Photos from the image-classification dataset "robokin_ia" in the GitHub repository CarlosBotella/Robokin. Its 3 classes are: Estrella Damm, Heineken, Mahou.

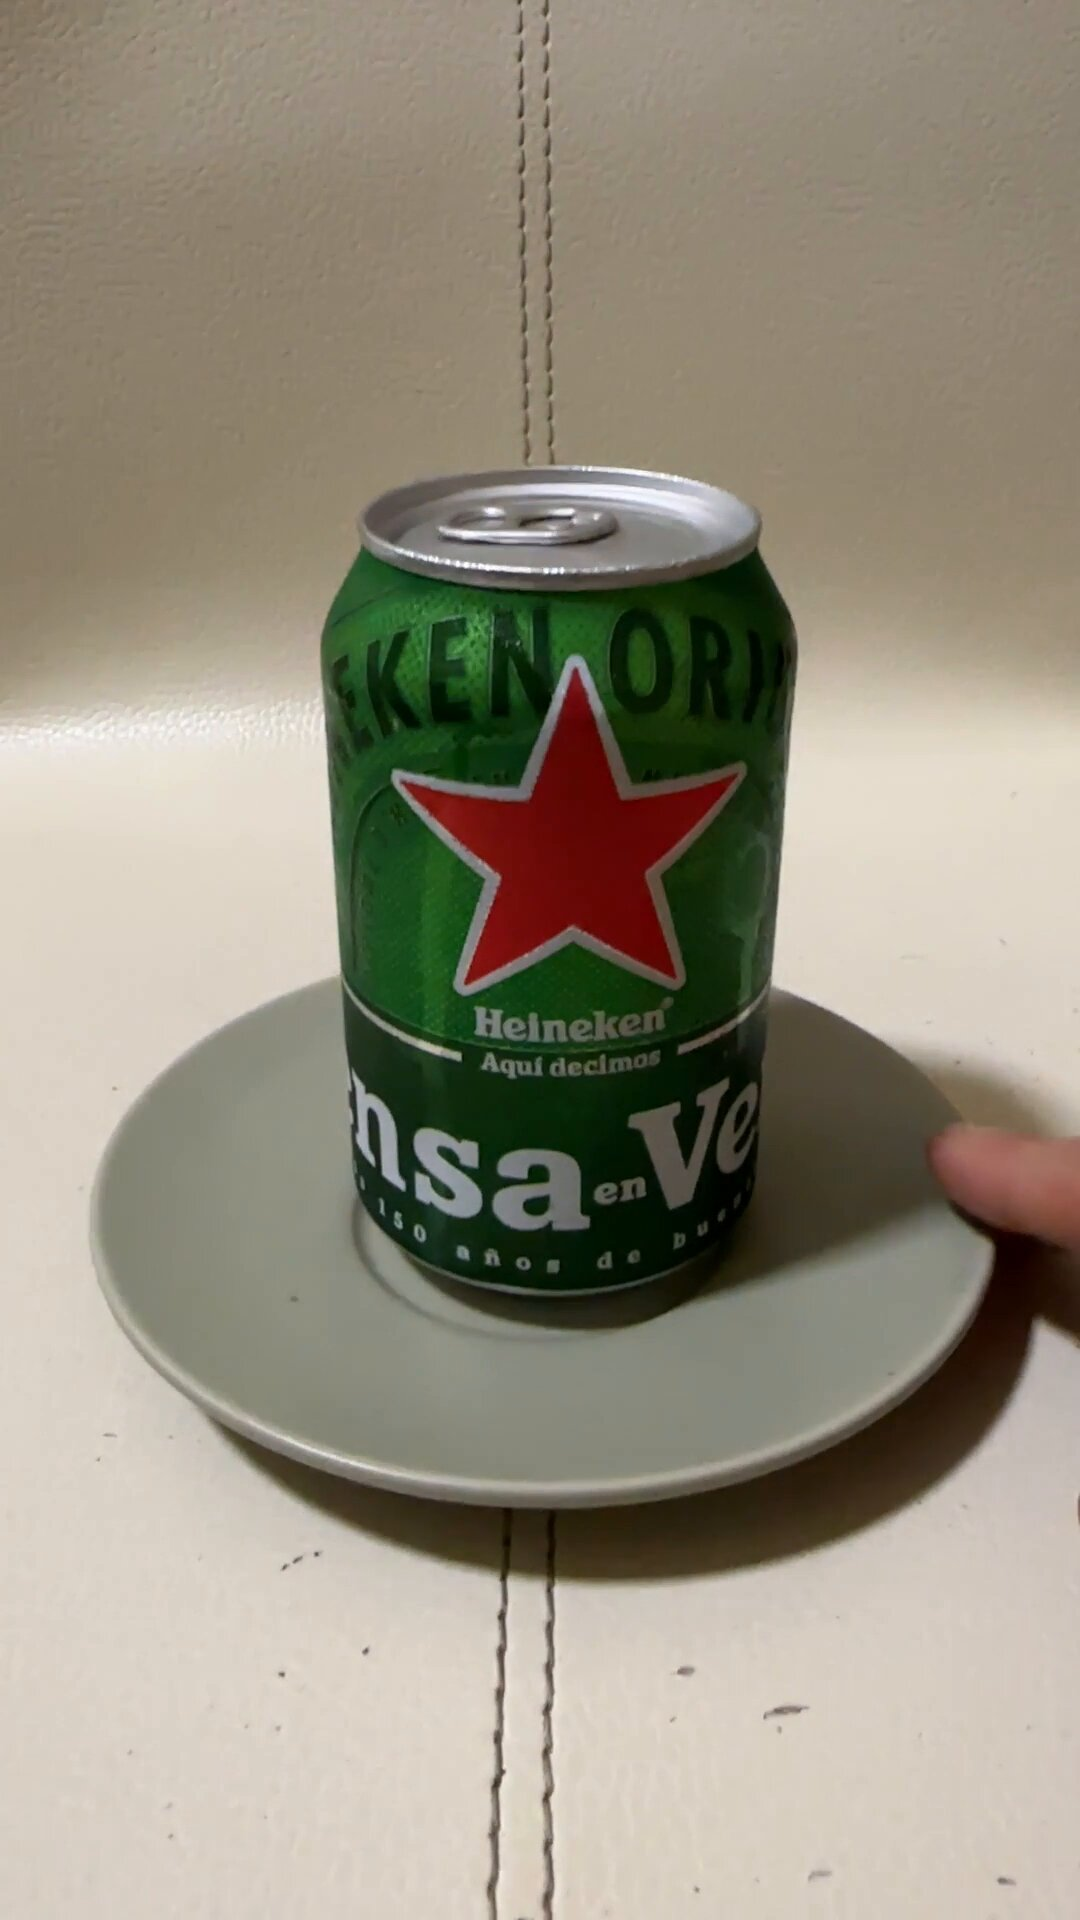
Label: Heineken

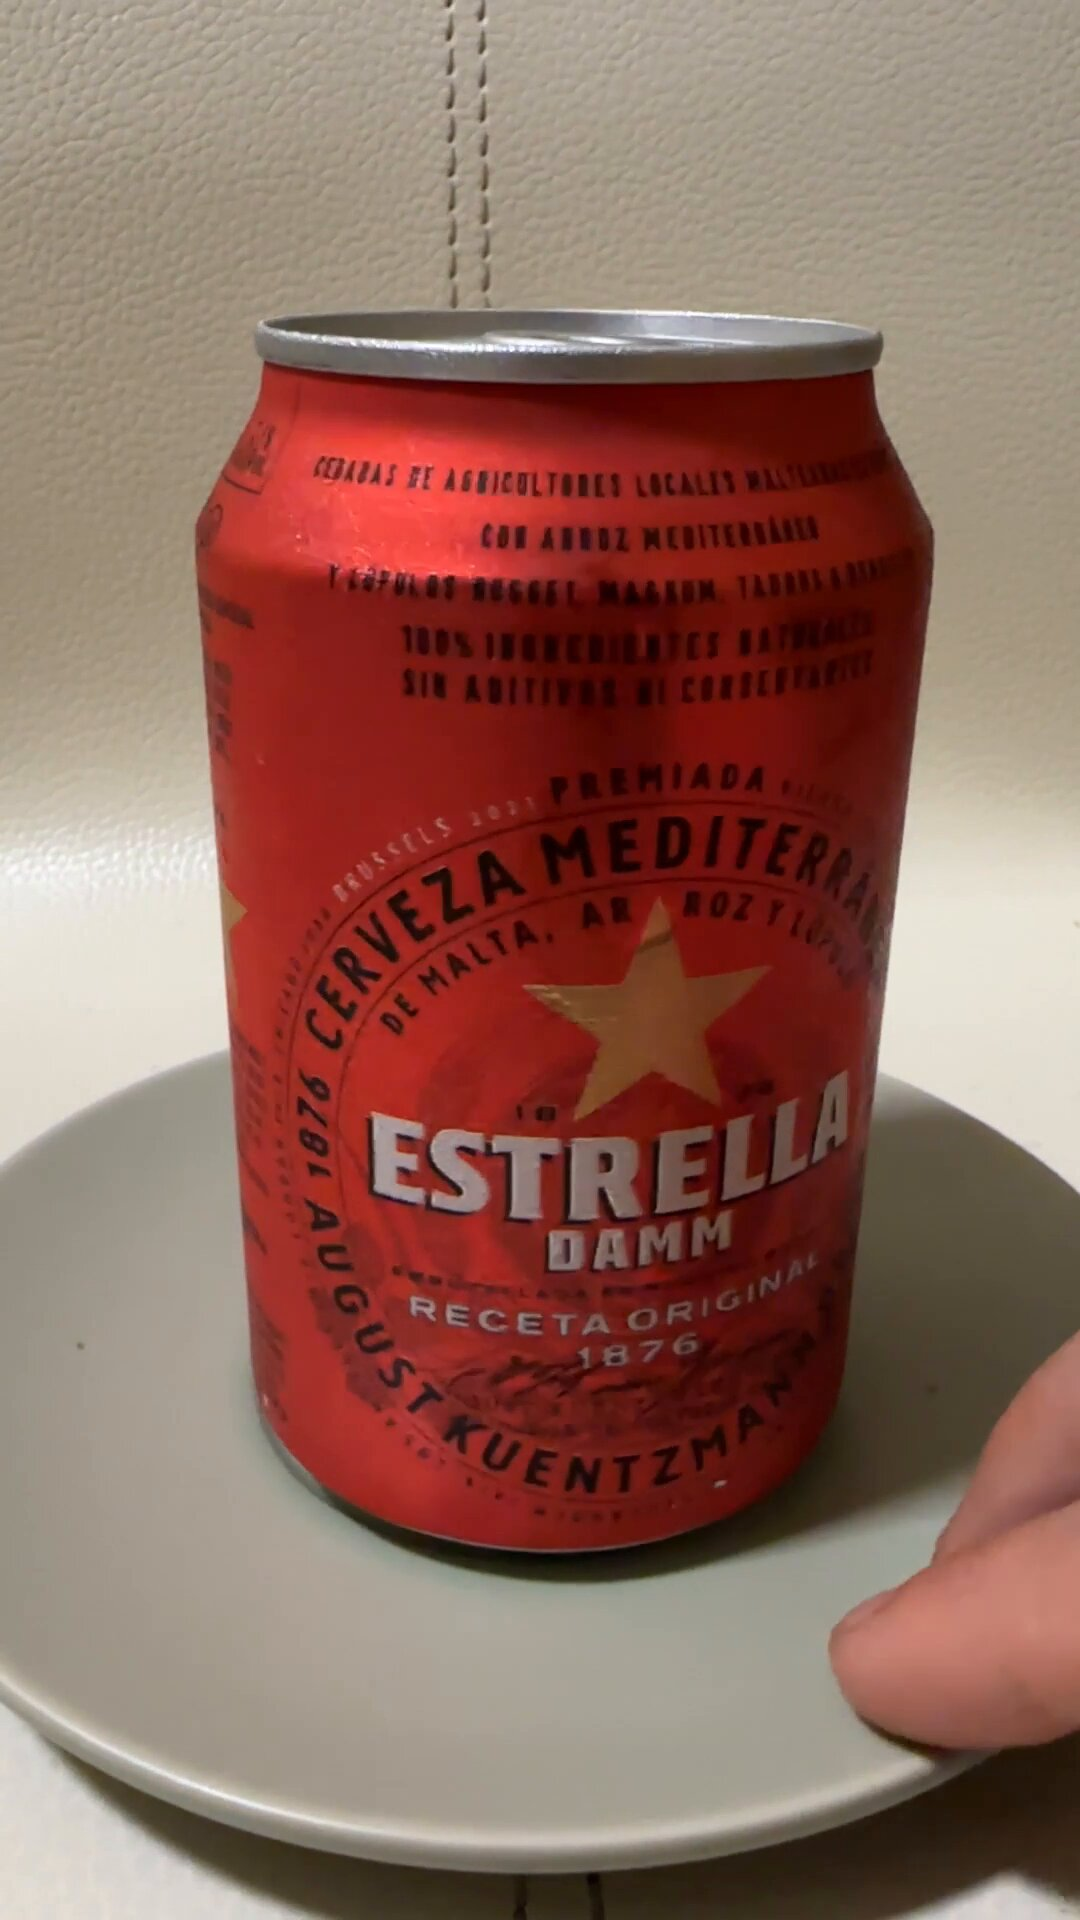
Label: Estrella Damm

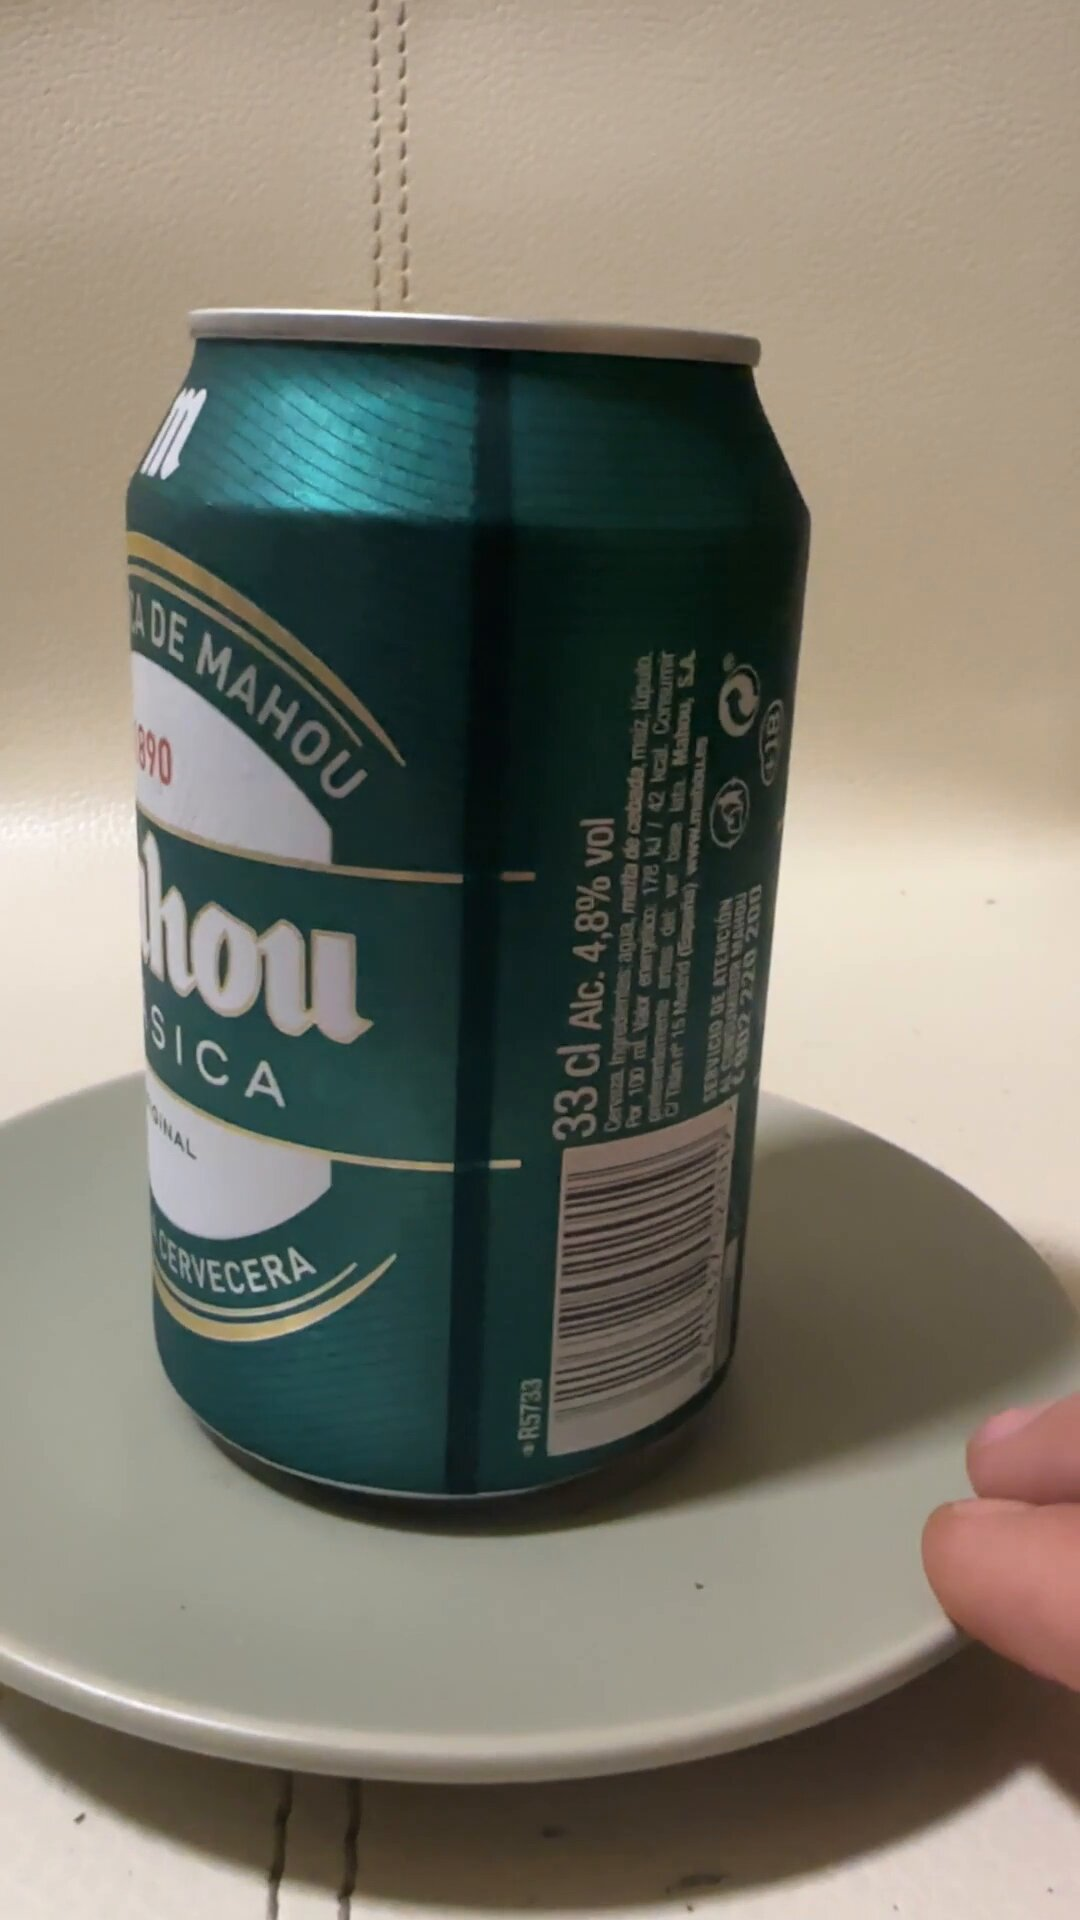
Label: Mahou

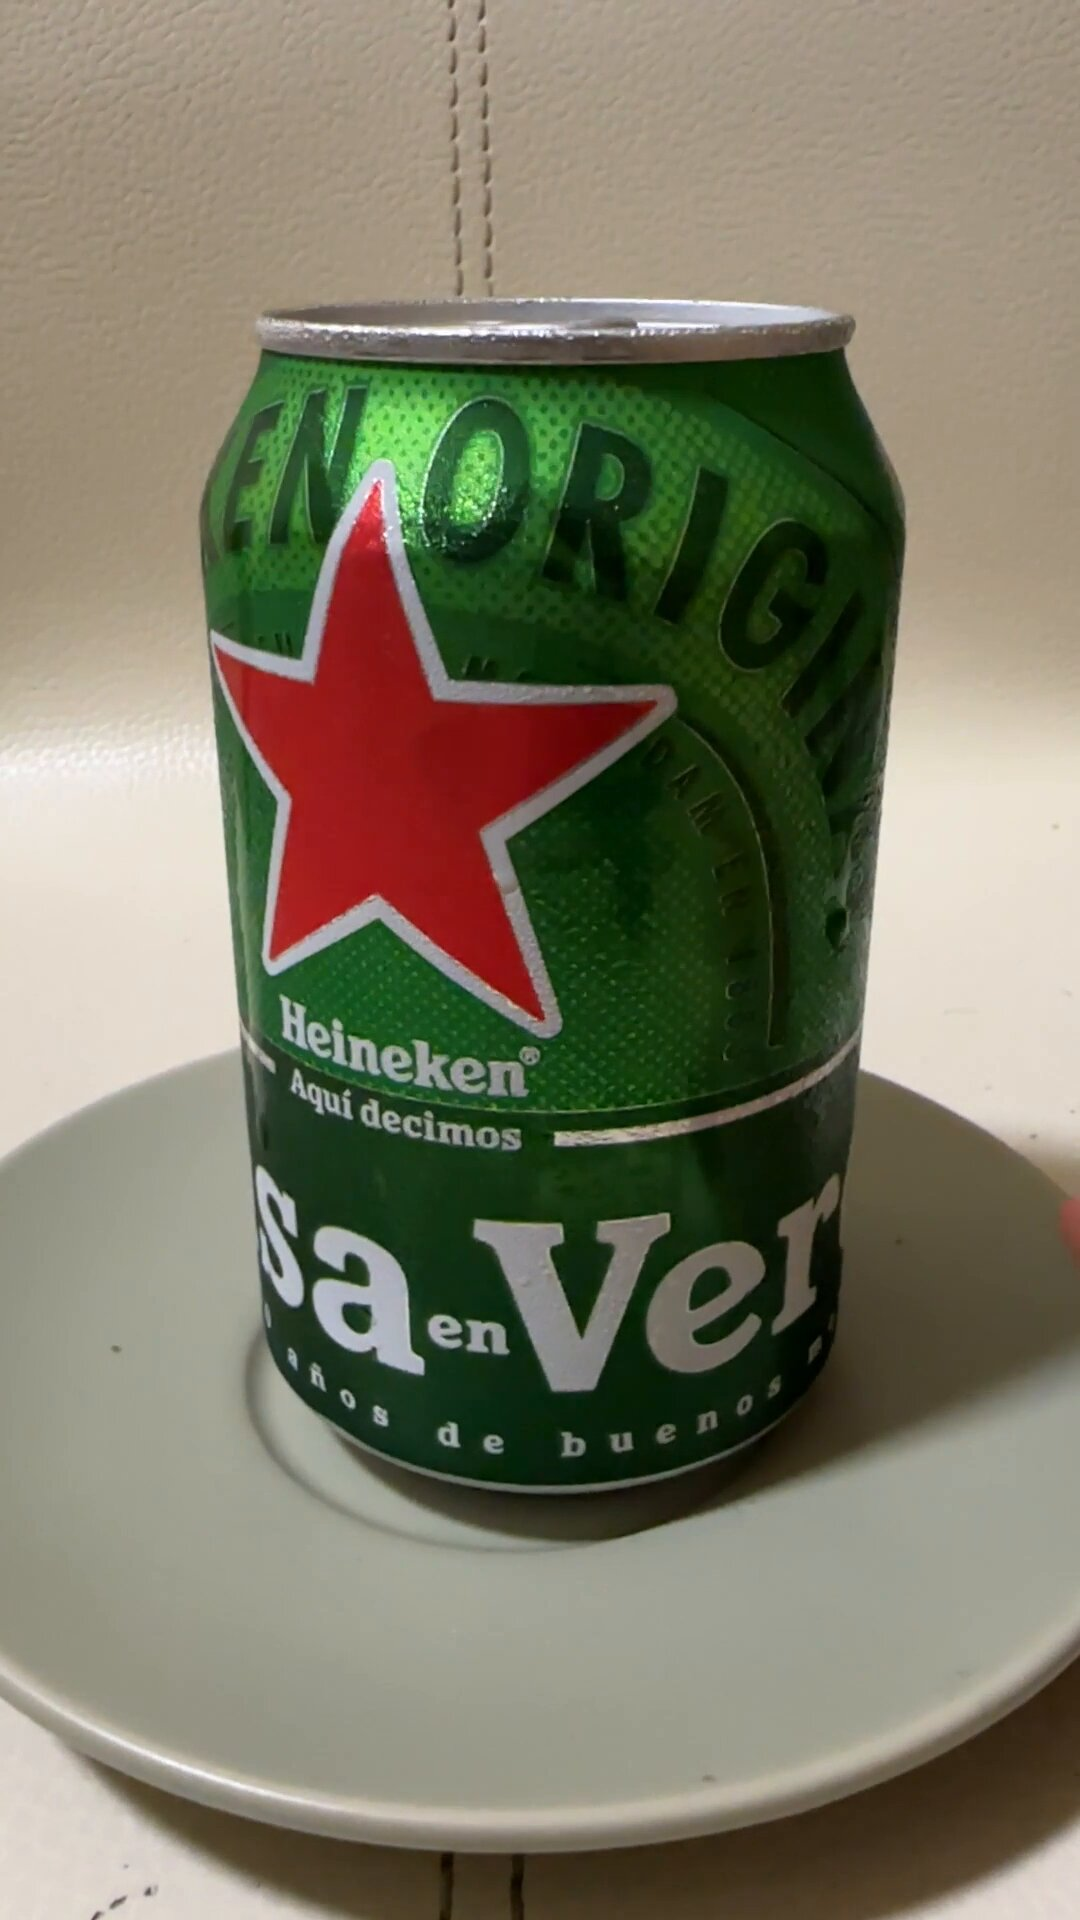
Label: Heineken

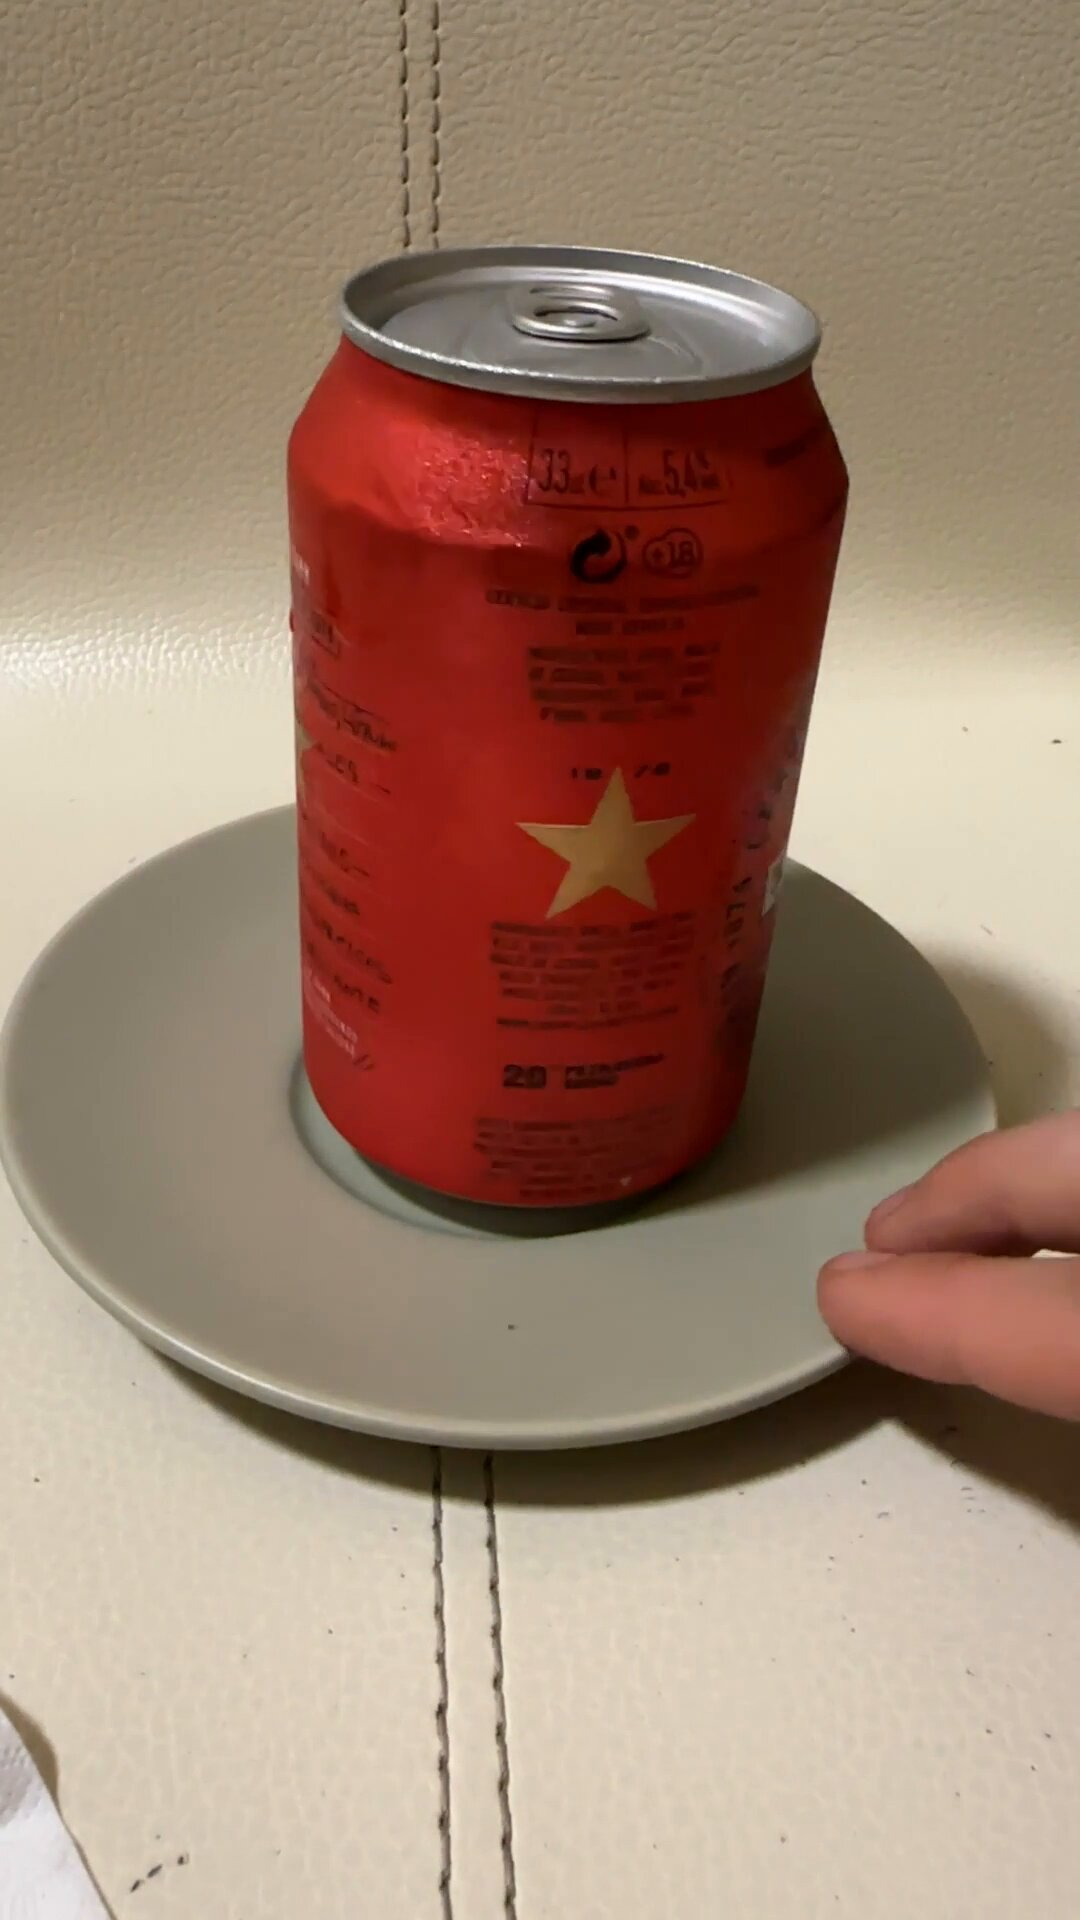
Label: Estrella Damm

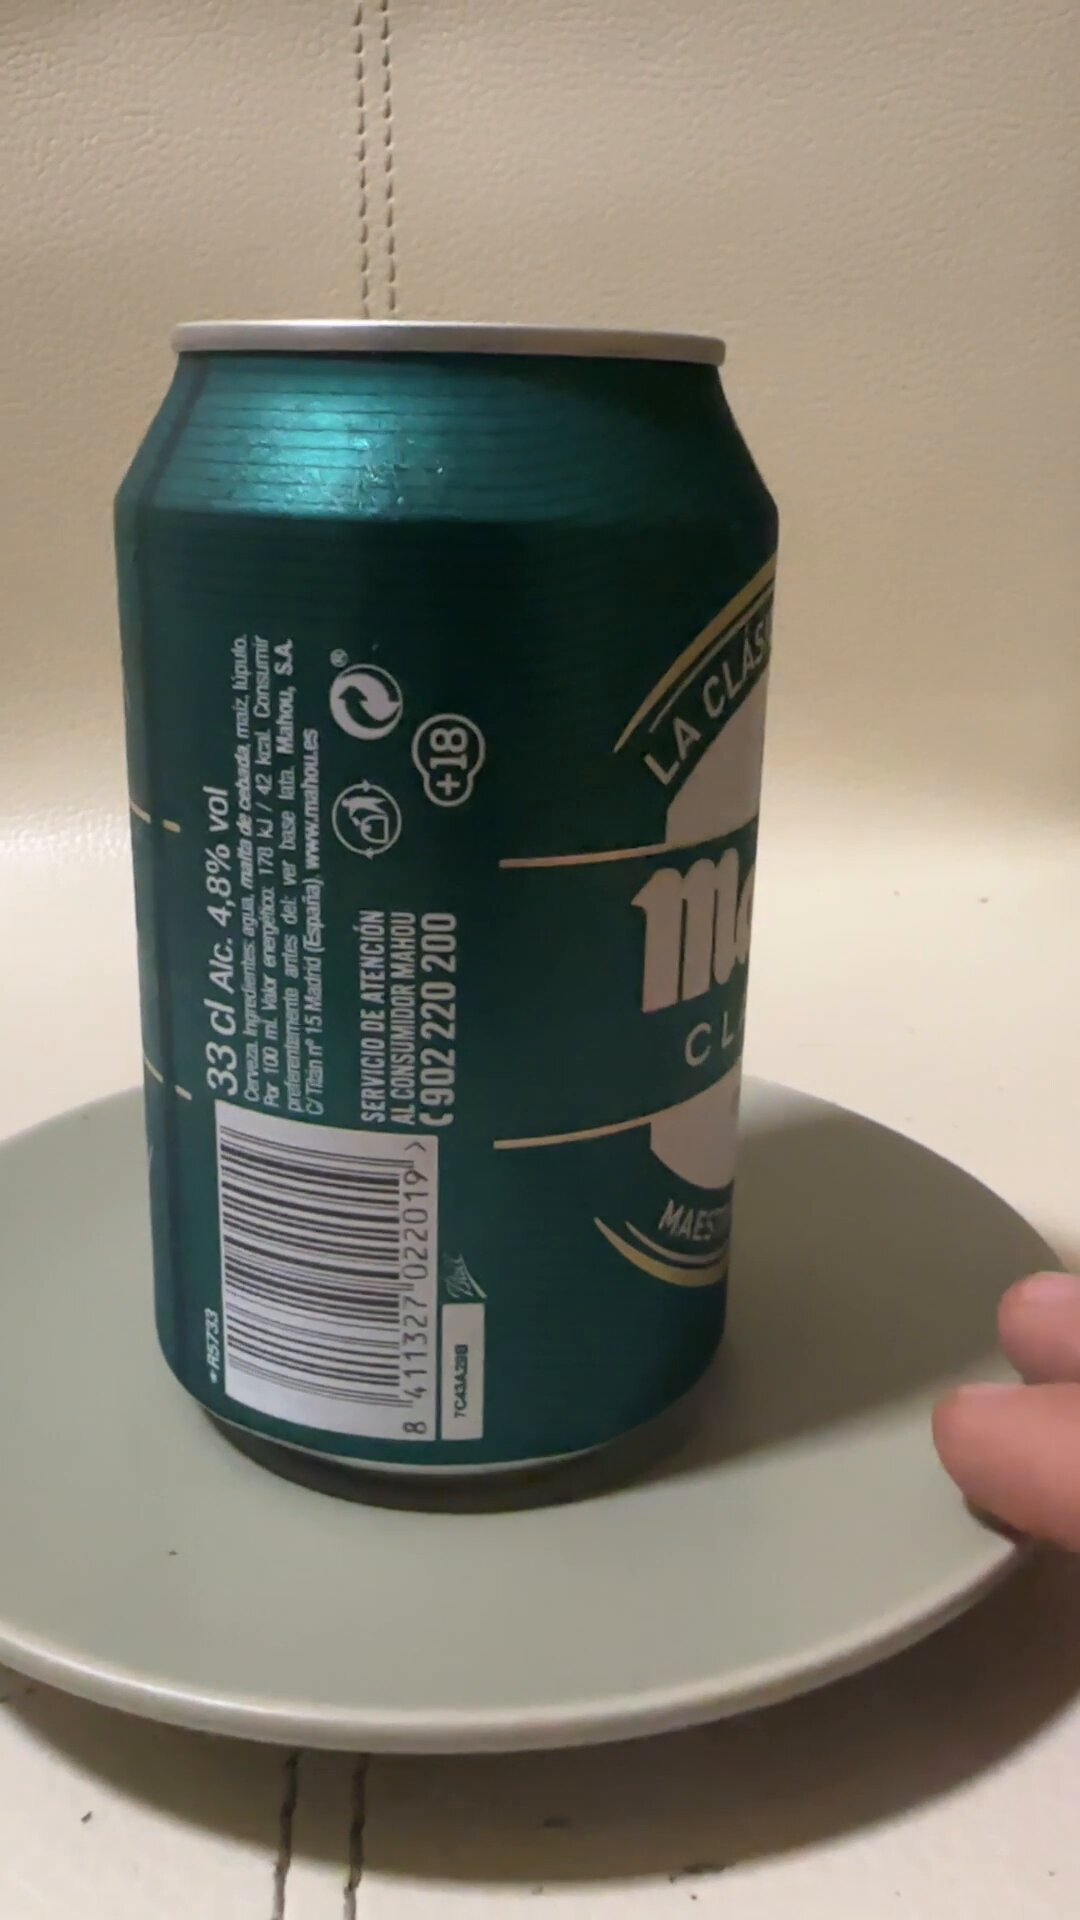
Label: Mahou
